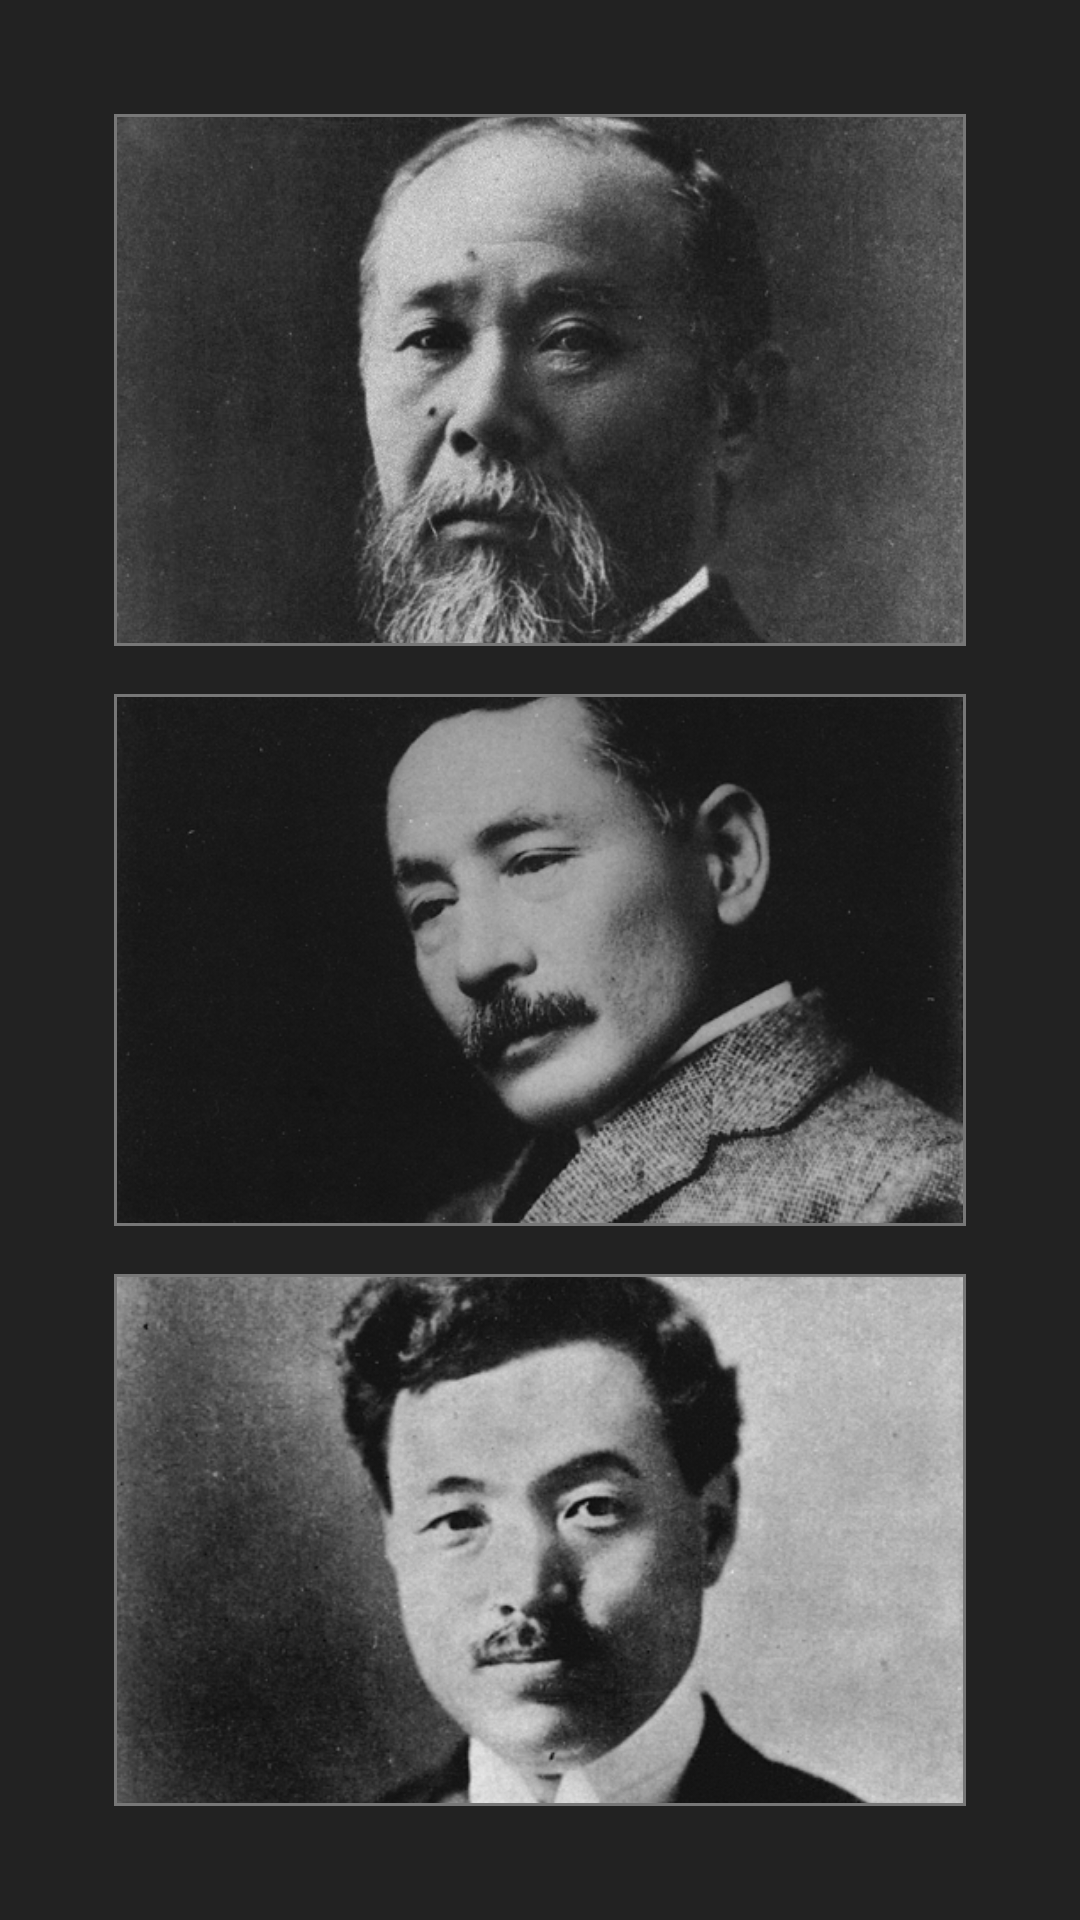

Android layout source for this screen:
<!-- AndroidManifest.xml: application theme AppTheme -->
<!-- res/layout/game_select.xml -->
<LinearLayout 
    xmlns:android="http://schemas.android.com/apk/res/android"
    android:layout_width="match_parent"
    android:layout_height="match_parent"
    android:padding="30dip"
    android:orientation="vertical"
    android:background="#222">
    
    
    <LinearLayout
        android:layout_width="match_parent"
        android:layout_height="0dp"
        android:layout_margin="8dp"
        android:layout_weight="1"
        android:background="#777"
        android:orientation="vertical"
        android:padding="1dp" >

        <ImageView
            android:id="@+id/itou"
            android:layout_width="match_parent"
            android:layout_height="0dp"
            android:layout_weight="1"
            android:scaleType="centerCrop"
            android:src="@drawable/itou2" />
    </LinearLayout>
    
    <LinearLayout
        android:layout_width="match_parent"
        android:layout_height="0dp"
        android:layout_margin="8dp"
        android:layout_weight="1"
        android:background="#777"
        android:orientation="vertical"
        android:padding="1dp">
    
        <ImageView
            android:id="@+id/natume"
            android:layout_width="match_parent"
            android:layout_height="0dp"
            android:layout_weight="1"
            android:scaleType="centerCrop"
            android:src="@drawable/natume2" />
    </LinearLayout>
    
    <LinearLayout
        android:layout_width="match_parent"
        android:layout_height="0dp"
        android:layout_margin="8dp"
        android:layout_weight="1"
        android:background="#777"
        android:orientation="vertical"
        android:padding="1dp">
    
        <ImageView
            android:id="@+id/noguti"
            android:layout_width="match_parent"
            android:layout_height="0dp"
            android:layout_weight="1"
            android:scaleType="centerCrop"
            android:src="@drawable/noguti2" />
    </LinearLayout>
    
</LinearLayout>
<!-- resources referenced by this layout -->
<resources>
  <!-- drawable itou2: png bitmap (drawable, 221012 bytes) -->
  <!-- drawable natume2: jpg bitmap (drawable, 129236 bytes) -->
  <!-- drawable noguti2: jpg bitmap (drawable, 133507 bytes) -->
  <style name="AppTheme" parent="android:Theme.Holo.Light">
      </style>
</resources>
